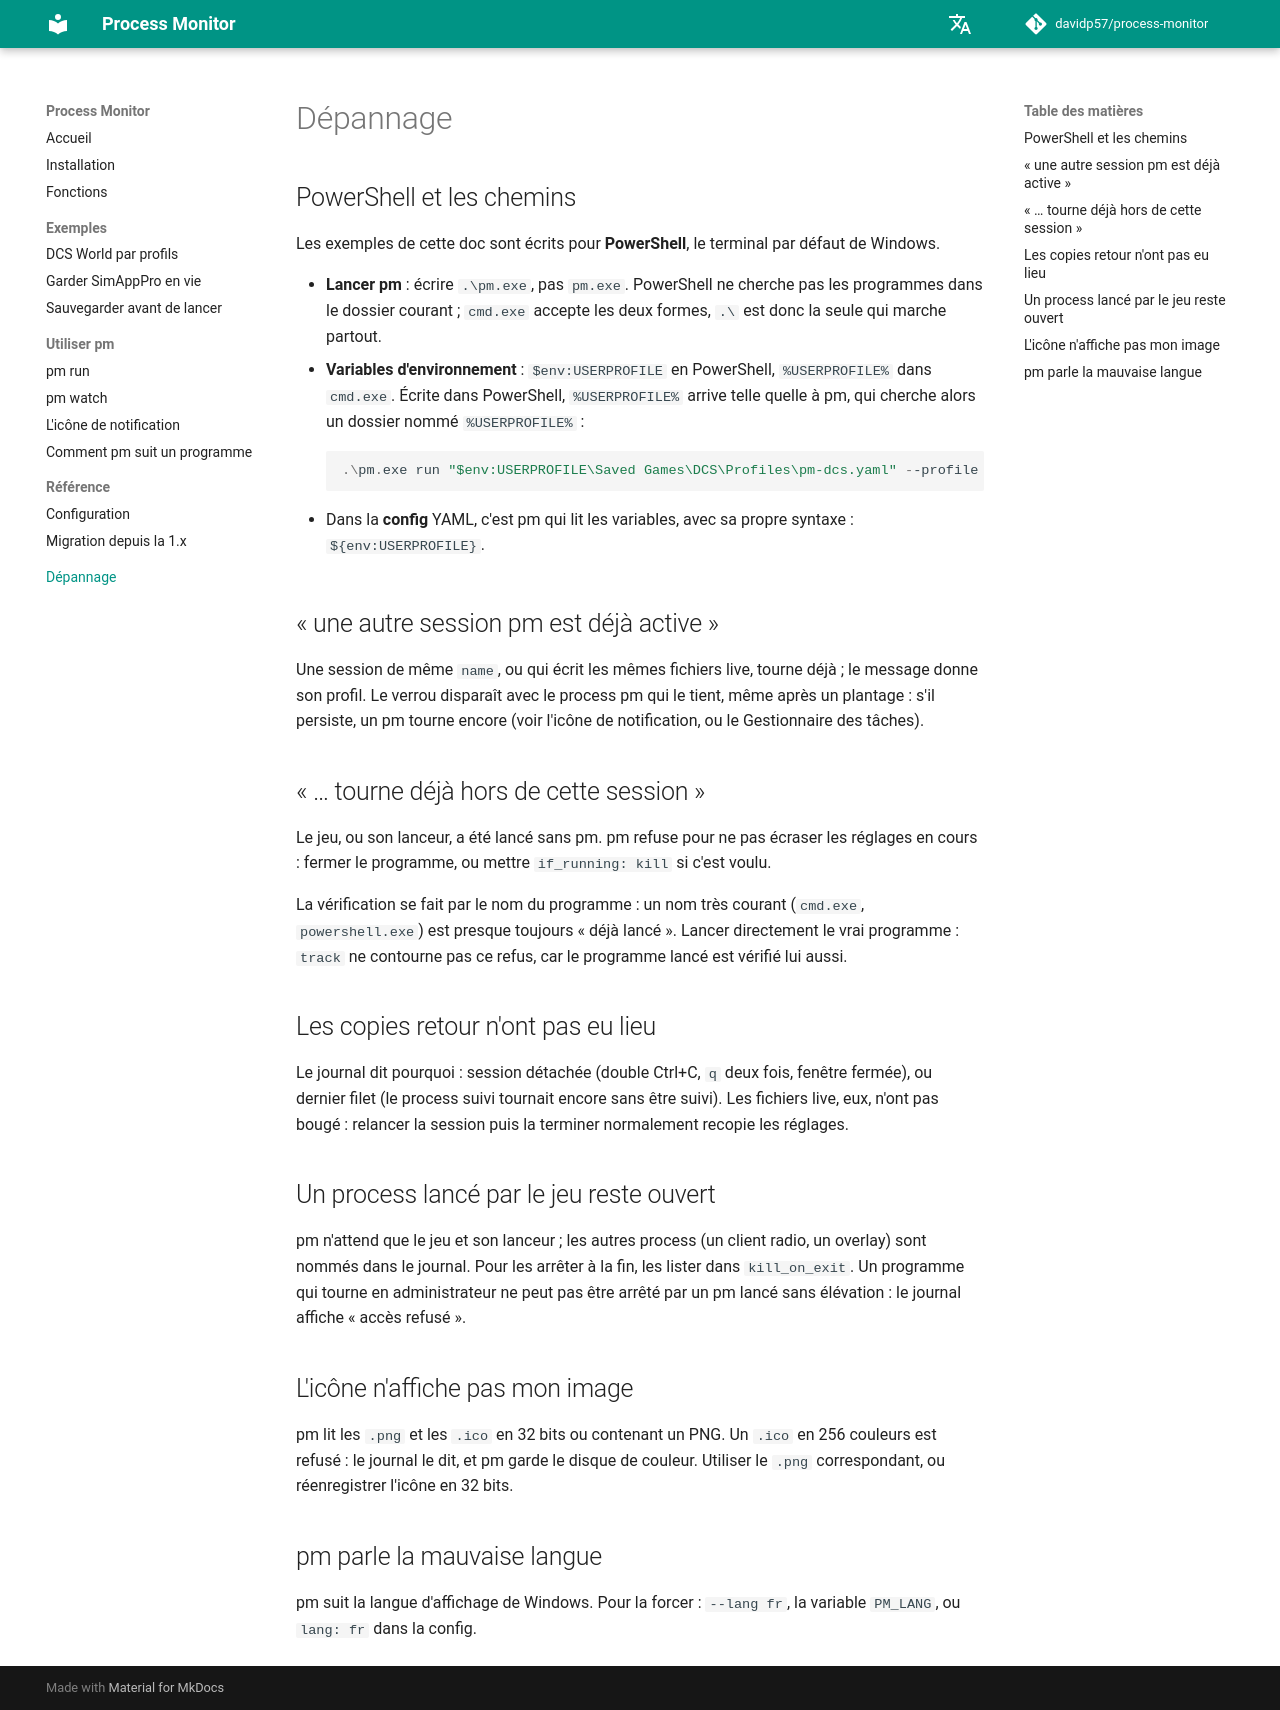

repository: davidp57/process-monitor · page: 2.0.0/troubleshooting/index.html · generator: mkdocs

# Dépannage

## PowerShell et les chemins {#powershell}

Les exemples de cette doc sont écrits pour **PowerShell**, le terminal par défaut de Windows.

- **Lancer pm** : écrire `.\pm.exe`, pas `pm.exe`. PowerShell ne cherche pas les programmes dans le dossier courant ; `cmd.exe` accepte les deux formes, `.\` est donc la seule qui marche partout.
- **Variables d'environnement** : `$env:USERPROFILE` en PowerShell, `%USERPROFILE%` dans `cmd.exe`. Écrite dans PowerShell, `%USERPROFILE%` arrive telle quelle à pm, qui cherche alors un dossier nommé `%USERPROFILE%` :

    ```powershell
    .\pm.exe run "$env:USERPROFILE\Saved Games\DCS\Profiles\pm-dcs.yaml" --profile DEV
    ```

- Dans la **config** YAML, c'est pm qui lit les variables, avec sa propre syntaxe : `${env:USERPROFILE}`.

## « une autre session pm est déjà active » {#busy}

Une session de même `name`, ou qui écrit les mêmes fichiers live, tourne déjà ; le message donne son profil.
Le verrou disparaît avec le process pm qui le tient, même après un plantage : s'il persiste, un pm tourne encore (voir l'icône de notification, ou le Gestionnaire des tâches).

## « … tourne déjà hors de cette session » {#already-running}

Le jeu, ou son lanceur, a été lancé sans pm. pm refuse pour ne pas écraser les réglages en cours : fermer le programme, ou mettre `if_running: kill` si c'est voulu.

La vérification se fait par le nom du programme : un nom très courant (`cmd.exe`, `powershell.exe`) est presque toujours « déjà lancé ». Lancer directement le vrai programme : `track` ne contourne pas ce refus, car le programme lancé est vérifié lui aussi.

## Les copies retour n'ont pas eu lieu {#no-copy-back}

Le journal dit pourquoi : session détachée (double Ctrl+C, `q` deux fois, fenêtre fermée), ou dernier filet (le process suivi tournait encore sans être suivi).
Les fichiers live, eux, n'ont pas bougé : relancer la session puis la terminer normalement recopie les réglages.

## Un process lancé par le jeu reste ouvert {#leftovers}

pm n'attend que le jeu et son lanceur ; les autres process (un client radio, un overlay) sont nommés dans le journal.
Pour les arrêter à la fin, les lister dans `kill_on_exit`. Un programme qui tourne en administrateur ne peut pas être arrêté par un pm lancé sans élévation : le journal affiche « accès refusé ».

## L'icône n'affiche pas mon image {#icon}

pm lit les `.png` et les `.ico` en 32 bits ou contenant un PNG. Un `.ico` en 256 couleurs est refusé : le journal le dit, et pm garde le disque de couleur. Utiliser le `.png` correspondant, ou réenregistrer l'icône en 32 bits.

## pm parle la mauvaise langue {#language}

pm suit la langue d'affichage de Windows. Pour la forcer : la langue des réglages de l'[interface](gui.md) (pour tout pm), `lang: fr` dans la config, la variable `PM_LANG` ou `--lang fr` ; l'ordre exact est dans [la langue](installation.md#language).
